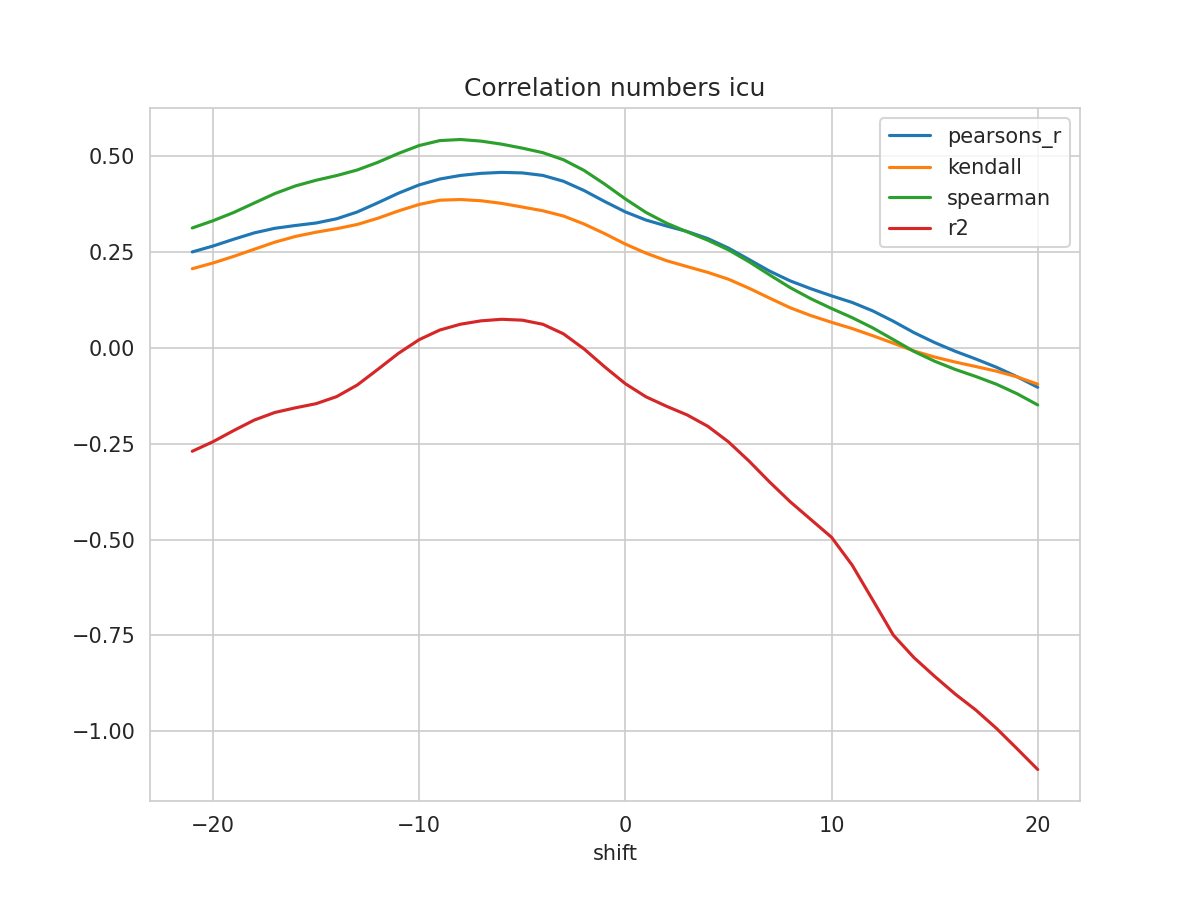

Values plotted in this chart, from the file beside it:
shift, N, pearsons_r, kendall, spearman, mse, explained_variance_score, r2, rmse
-21, 495, 0.2506, 0.2068, 0.3131, 0.05076, -0.2653, -0.2696, 0.2253
-20, 496, 0.2659, 0.2217, 0.3319, 0.0497, -0.2406, -0.2448, 0.2229
-19, 497, 0.2836, 0.2388, 0.3533, 0.04846, -0.2116, -0.2157, 0.2201
-18, 498, 0.3002, 0.2575, 0.3781, 0.04729, -0.184, -0.1883, 0.2175
-17, 499, 0.3122, 0.276, 0.4028, 0.04644, -0.1641, -0.1684, 0.2155
-16, 500, 0.3196, 0.291, 0.4228, 0.04593, -0.1518, -0.1562, 0.2143
-15, 501, 0.3261, 0.3021, 0.4375, 0.04549, -0.141, -0.1454, 0.2133
-14, 502, 0.3371, 0.3112, 0.4498, 0.04477, -0.1224, -0.127, 0.2116
-13, 503, 0.3548, 0.3223, 0.4644, 0.04364, -0.09182, -0.09667, 0.2089
-12, 504, 0.3789, 0.3385, 0.4844, 0.04215, -0.05048, -0.0558, 0.2053
-11, 505, 0.4039, 0.3576, 0.5077, 0.04058, -0.008058, -0.01394, 0.2015
-10, 506, 0.4254, 0.3745, 0.5282, 0.03923, 0.02804, 0.02157, 0.1981
-9, 507, 0.4408, 0.3855, 0.5411, 0.03825, 0.05372, 0.04672, 0.1956
-8, 508, 0.4502, 0.3873, 0.544, 0.0376, 0.06924, 0.06192, 0.1939
-7, 509, 0.4556, 0.3842, 0.5398, 0.0372, 0.07832, 0.07075, 0.1929
-6, 509, 0.4582, 0.3773, 0.5318, 0.03704, 0.08258, 0.07483, 0.1925
-5, 509, 0.4568, 0.3678, 0.5215, 0.03714, 0.0803, 0.07255, 0.1927
-4, 509, 0.4502, 0.358, 0.5096, 0.03756, 0.06962, 0.06182, 0.1938
-3, 509, 0.435, 0.3443, 0.4911, 0.03857, 0.04479, 0.03689, 0.1964
-2, 509, 0.4108, 0.3235, 0.4633, 0.04016, 0.005491, -0.00259, 0.2004
-1, 509, 0.3822, 0.2983, 0.4275, 0.04206, -0.04102, -0.04935, 0.2051
0, 509, 0.3551, 0.2711, 0.3889, 0.04387, -0.08457, -0.09319, 0.2095
1, 509, 0.3339, 0.2474, 0.3537, 0.04533, -0.1185, -0.1274, 0.2129
2, 509, 0.3182, 0.2277, 0.3256, 0.04644, -0.1429, -0.1522, 0.2155
3, 509, 0.3039, 0.2123, 0.303, 0.04745, -0.1653, -0.1748, 0.2178
4, 509, 0.2855, 0.1973, 0.2812, 0.04869, -0.1948, -0.2043, 0.2207
5, 509, 0.2607, 0.1794, 0.2561, 0.05029, -0.2354, -0.2448, 0.2243
6, 509, 0.2308, 0.1559, 0.225, 0.05211, -0.2859, -0.2951, 0.2283
7, 509, 0.2005, 0.13, 0.1906, 0.05366, -0.3412, -0.3499, 0.2316
8, 509, 0.175, 0.1048, 0.1573, 0.0546, -0.3936, -0.4014, 0.2337
9, 509, 0.1545, 0.08444, 0.1284, 0.05506, -0.441, -0.4477, 0.2346
10, 509, 0.136, 0.06699, 0.103, 0.05528, -0.4883, -0.4939, 0.2351
11, 509, 0.1188, 0.05069, 0.07914, 0.05405, -0.5624, -0.5666, 0.2325
12, 509, 0.09674, 0.03205, 0.05239, 0.05305, -0.6548, -0.6577, 0.2303
13, 509, 0.06965, 0.01234, 0.0218, 0.053, -0.7475, -0.7494, 0.2302
14, 509, 0.03997, -0.007863, -0.009027, 0.05456, -0.8064, -0.8081, 0.2336
15, 509, 0.01414, -0.02364, -0.03458, 0.05601, -0.8553, -0.8568, 0.2367
16, 509, -0.008653, -0.0368, -0.05603, 0.0572, -0.9014, -0.9032, 0.2392
17, 509, -0.02884, -0.04846, -0.07447, 0.05823, -0.9428, -0.9448, 0.2413
18, 509, -0.05037, -0.06063, -0.09467, 0.05922, -0.9904, -0.9927, 0.2434
19, 509, -0.07514, -0.0754, -0.1195, 0.06042, -1.043, -1.046, 0.2458
20, 509, -0.1026, -0.0945, -0.1487, 0.0619, -1.097, -1.1, 0.2488
